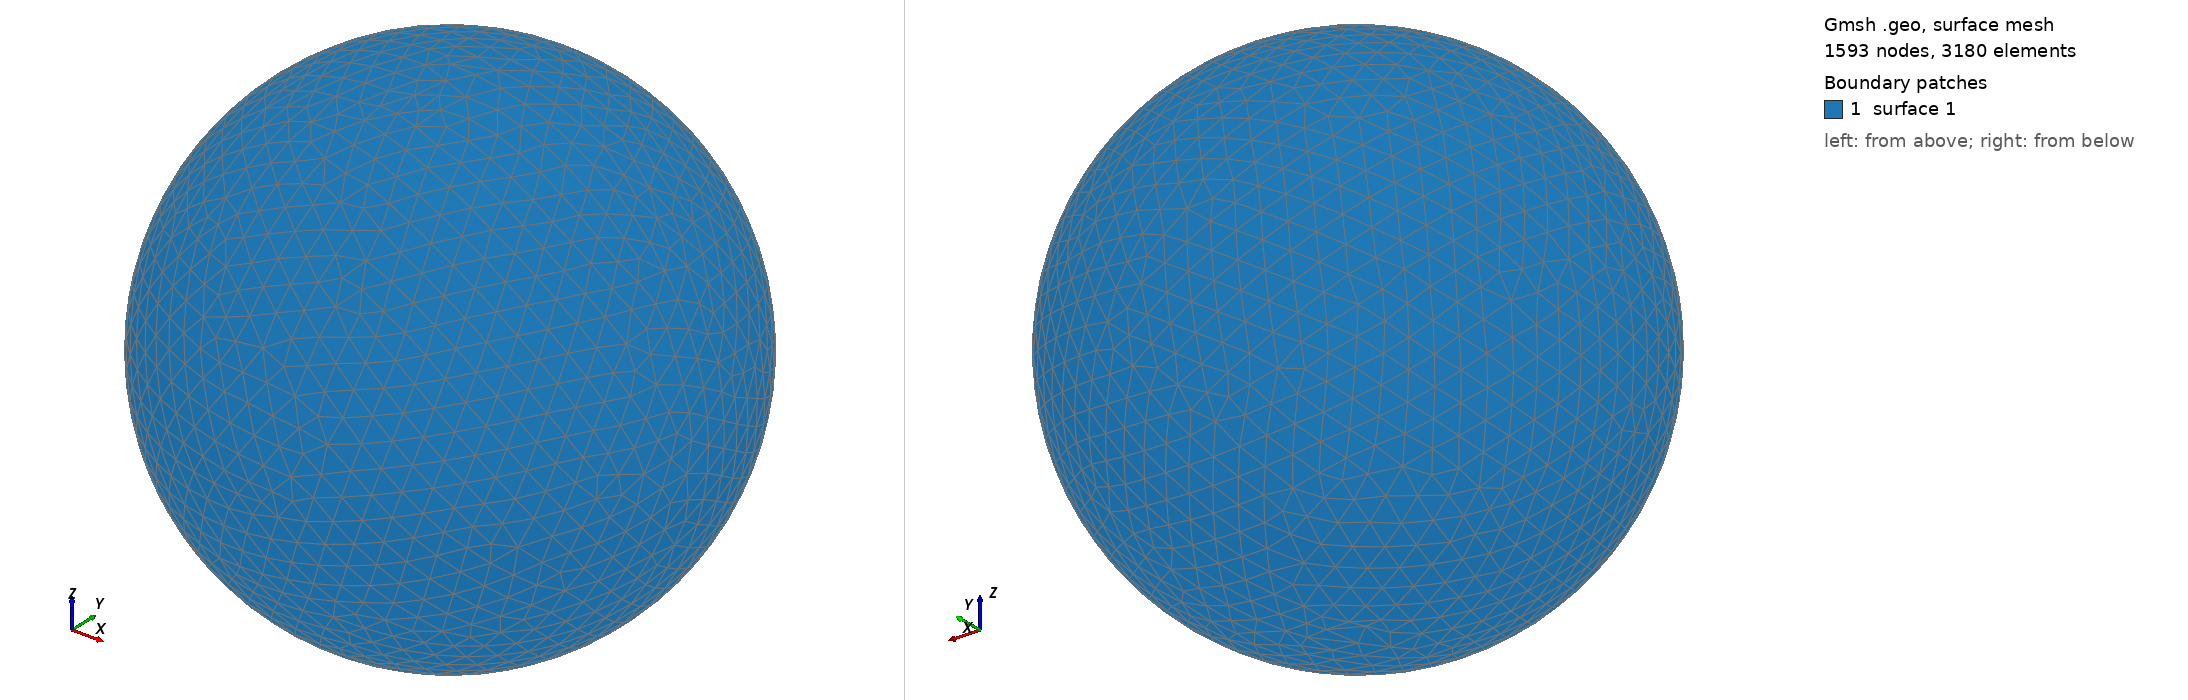

Gmsh geometry script, surface-meshed: 1593 nodes, 3180 surface elements. Boundary patches (legend numbers): 1 surface 1. Left view from above one corner, right view from below the opposite corner. The script declares no physical surfaces, so the legend lists its geometric surfaces. The drawing asked Gmsh for element sizes between 1% and 20% of the model's largest extent; the script's own settings can give other sizes.

=== shot0232.geo (drawn) ===
SetFactory("OpenCASCADE");
Point(1) = {0,0,0,0};
Sphere(1) = {0,0,0,0.00307900};
MeshSize{ PointsOf{ Surface{:}; } } = 0.000307900;
Mesh.ElementOrder=1;
Mesh.Format=39;
